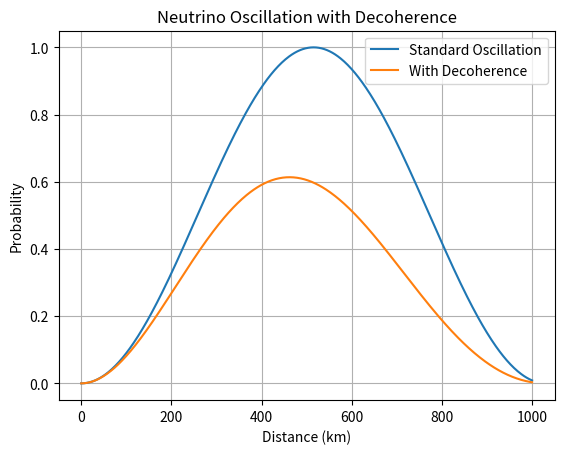

Python code for this plot:
import numpy as np
import matplotlib.pyplot as plt

# Parameters
theta = np.pi / 4
dm2 = 2.4e-3
E = 1.0

# Decoherence parameter
gamma = 0.001

# Distance range
L = np.linspace(0, 1000, 500)

# Standard oscillation
P_standard = (np.sin(2*theta)**2) * (np.sin(1.27 * dm2 * L / E)**2)

# Oscillation with decoherence
P_decoherence = (np.sin(2*theta)**2) * np.exp(-gamma * L) * (np.sin(1.27 * dm2 * L / E)**2)

# Plot
plt.plot(L, P_standard, label="Standard Oscillation")
plt.plot(L, P_decoherence, label="With Decoherence")

plt.xlabel("Distance (km)")
plt.ylabel("Probability")
plt.title("Neutrino Oscillation with Decoherence")
plt.legend()
plt.grid()

plt.show()
